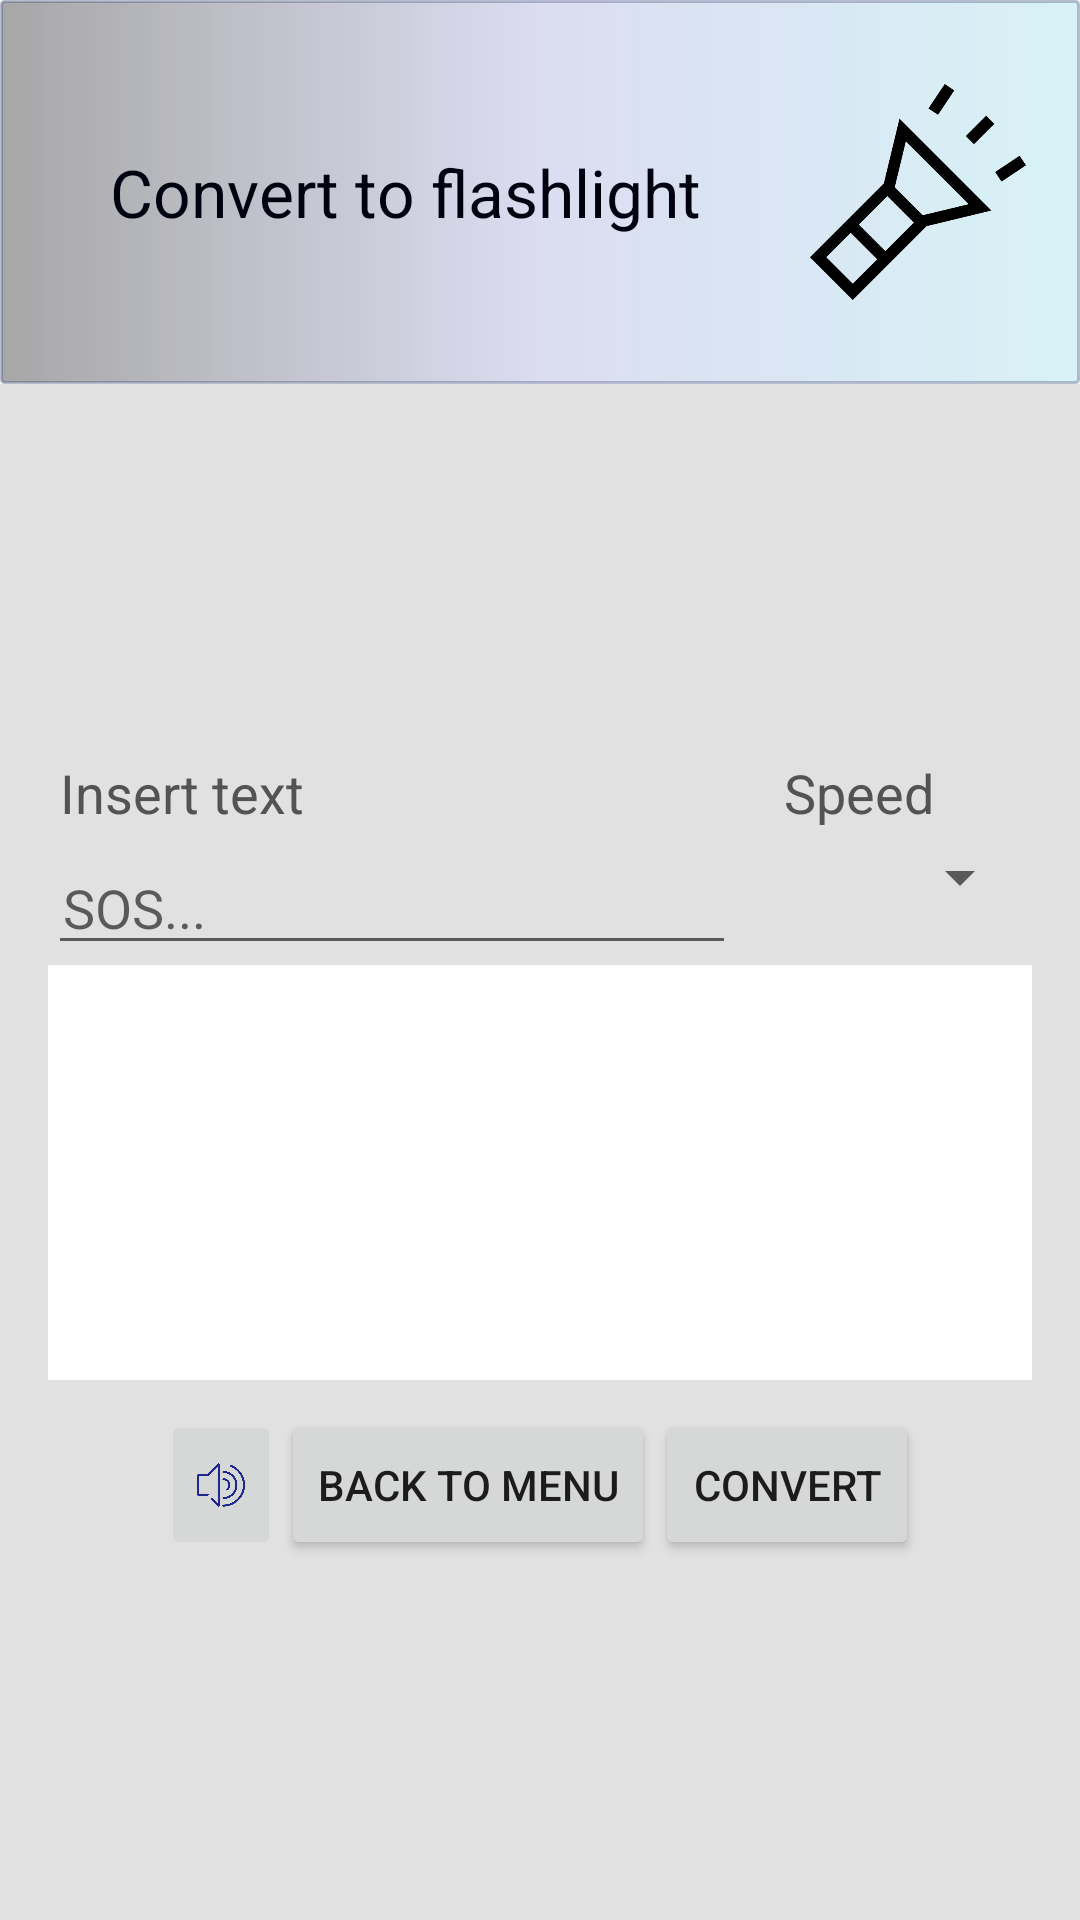

Reconstruct the res/layout file that produces this screen, plus the resources it refers to.
<!-- AndroidManifest.xml: application theme AppTheme -->
<!-- res/layout/activity_convert_to_flashlight.xml -->
<?xml version="1.0" encoding="utf-8"?>
<LinearLayout xmlns:android="http://schemas.android.com/apk/res/android"
    xmlns:tools="http://schemas.android.com/tools"
    android:layout_width="match_parent"
    android:weightSum="100"
    android:orientation="vertical"
    android:layout_height="match_parent"
    tools:context="com.company.example.morsecodeconverter.ConvertToFlashlight">
    
    <LinearLayout
        android:id="@+id/linear_layout_button_flashlight"
        style="@style/linearLayoutButton"
        android:layout_weight="20"
        android:onClick="backToMenuButton"
        >
        <TextView
            style="@style/linearLayoutButton_textView"
            android:text="@string/convert_to_flashlight"
            android:onClick="backToMenuButton"
            />
        <ImageView
            android:id="@+id/linear_layout_button_flashlight_icon"
            android:src="@drawable/flashlight"
            style="@style/linearLayoutButton_imageView"
            android:onClick="backToMenuButton"
            />
    </LinearLayout>

    
    <LinearLayout
        android:id="@+id/flashlight_convert_second_menu_linear_layout"
        style="@style/secondMenuLayout"
        android:gravity="center"
        android:visibility="visible"
        >
        
        <LinearLayout
            android:layout_width="match_parent"
            android:layout_height="wrap_content"
            android:orientation="horizontal"
            android:weightSum="100"
            >
            <TextView
                style="@style/secondMenuLayout_textView"
                android:layout_marginTop="0dp"
                android:padding="4dp"
                android:layout_width="0dp"
                android:layout_weight="65"
                android:text="@string/insert_text"
                />
            <TextView
                style="@style/secondMenuLayout_textView"
                android:padding="4dp"
                android:layout_marginTop="0dp"
                android:layout_width="0dp"
                android:gravity="center"
                android:layout_weight="35"
                android:text="@string/speed"
                />
        </LinearLayout>
        
        <LinearLayout
            android:layout_width="match_parent"
            android:layout_height="wrap_content"
            android:orientation="horizontal"
            android:weightSum="100"
            android:gravity="left|top"
            android:layout_gravity="center|bottom"
            >
            <EditText
                android:id="@+id/convert_morse_edit_text_input_flashlight"
                style="@style/secondMenuLayout_editText"
                android:gravity="bottom"
                android:hint="SOS..."
                android:layout_weight="70"
                />
            <Spinner
                style="@style/secondMenuLayout_spinner"
                android:id="@+id/spinnerFlashlight"
                android:layout_marginBottom="13dp"
                />
        </LinearLayout>
        <TextView
            android:layout_width="match_parent"
            android:layout_height="0dp"
            android:layout_weight="40"
            android:background="#FFFFFF"
            android:gravity="center"
            android:id="@+id/showCurrentlyTranslatedTextFlashlight"
            />
        
        <LinearLayout
            android:layout_width="match_parent"
            android:layout_height="50dp"
            android:orientation="horizontal"
            android:gravity="center"
            android:layout_marginTop="10dp"
            >
            <ImageButton
                android:id="@+id/soundEnableFlashlightButtonId"
                android:scaleType="fitCenter"
                android:layout_width="40dp"
                android:layout_height="match_parent"
                android:src="@drawable/sound_on"
                android:onClick="makeSoundFlashlightEnable"
                android:tag="enable"
                />
            <Button
                android:onClick="backToMenuButton"
                android:layout_width="wrap_content"
                android:layout_height="match_parent"
                android:text="@string/back_to_menu_button"/>
            <Button
                android:id="@+id/myConvertFlashlightButton"
                android:onClick="convertToFlashlightButton"
                android:layout_width="wrap_content"
                android:layout_height="match_parent"
                android:text="@string/convert_button"
                />
        </LinearLayout>
    </LinearLayout>
</LinearLayout>
<!-- resources referenced by this layout -->
<resources>
  <string name="back_to_menu_button">BACK TO MENU</string>
  <string name="convert_button">CONVERT</string>
  <string name="convert_to_flashlight">Convert to flashlight</string>
  <string name="insert_text">Insert text</string>
  <string name="speed">Speed</string>
  <style name="linearLayoutButton">
          <item name="android:tag">inactive</item>
          <item name="android:visibility">visible</item>
          <item name="android:weightSum">100</item>
          <item name="android:layout_width">match_parent</item>
          <item name="android:layout_height">0dp</item>
          <item name="android:layout_weight">30</item>
          <item name="android:orientation">horizontal</item>
          <item name="android:background">@drawable/buttonshape</item>
      </style>
  <style name="linearLayoutButton_imageView">
          <item name="android:layout_width">0dp</item>
          <item name="android:layout_weight">20</item>
          <item name="android:layout_height">match_parent</item>
          <item name="android:gravity">center</item>
      </style>
  <style name="linearLayoutButton_textView">
          <item name="android:padding">8dp</item>
          <item name="android:layout_width">0dp</item>
          <item name="android:layout_weight">75</item>
          <item name="android:layout_height">match_parent</item>
          <item name="android:gravity">center</item>
          <item name="android:textSize">22sp</item>
          <item name="android:textColor">#000210</item>
      </style>
  <style name="secondMenuLayout">
          <item name="android:visibility">gone</item>
          <item name="android:weightSum">100</item>
          <item name="android:layout_width">match_parent</item>
          <item name="android:layout_height">0dp</item>
          <item name="android:layout_weight">80</item>
          <item name="android:orientation">vertical</item>
          <item name="android:background">#e1e1e1</item>
          <item name="android:padding">16dp</item>
      </style>
  <style name="secondMenuLayout_editText">
          <item name="android:layout_width">0dp</item>
          <item name="android:layout_weight">80</item>
          <item name="android:layout_height">wrap_content</item>
          <item name="android:gravity">center|left</item>
          <item name="android:paddingLeft">5dp</item>
      </style>
  <style name="secondMenuLayout_spinner">
          <item name="android:layout_width">0dp</item>
          <item name="android:layout_weight">30</item>
          <item name="android:layout_height">wrap_content</item>
      </style>
  <style name="secondMenuLayout_textView">
          <item name="android:layout_marginTop">10dp</item>
          <item name="android:layout_width">match_parent</item>
          <item name="android:layout_height">wrap_content</item>
          <item name="android:gravity">center|left</item>
          <item name="android:textSize">18sp</item>
          <item name="android:textColor">#535353</item>
      </style>
  <style name="AppTheme" parent="Theme.AppCompat.Light.DarkActionBar">
          
          <item name="colorPrimary">@color/colorPrimary</item>
          <item name="colorPrimaryDark">@color/colorPrimaryDark</item>
          <item name="colorAccent">@color/colorAccent</item>
      </style>
  <!-- drawable buttonshape (drawable) -->
  <?xml version="1.0" encoding="utf-8"?>
  <shape xmlns:android="http://schemas.android.com/apk/res/android" android:shape="rectangle" >
      <corners
          android:radius="1dp"
          />
      <gradient
          android:angle="180"
          android:centerX="50%"
          android:centerColor="#24242EBD"
          android:startColor="#240CCBE8"
          android:endColor="#54000000"
          android:type="linear"
          />
      <padding
          android:left="0dp"
          android:top="0dp"
          android:right="0dp"
          android:bottom="0dp"
          />
      <size
          android:width="270dp"
          android:height="60dp"
          />
      <stroke
          android:width="1dp"
          android:color="#54364378"
          />
  </shape>
  <!-- not gathered from this repository: default colours our renderer supplied (Android Studio template values) -->
  <color name="colorPrimary">#FF6200EE</color>
  <color name="colorPrimaryDark">#FF3700B3</color>
  <color name="colorAccent">#FF03DAC5</color>
</resources>
